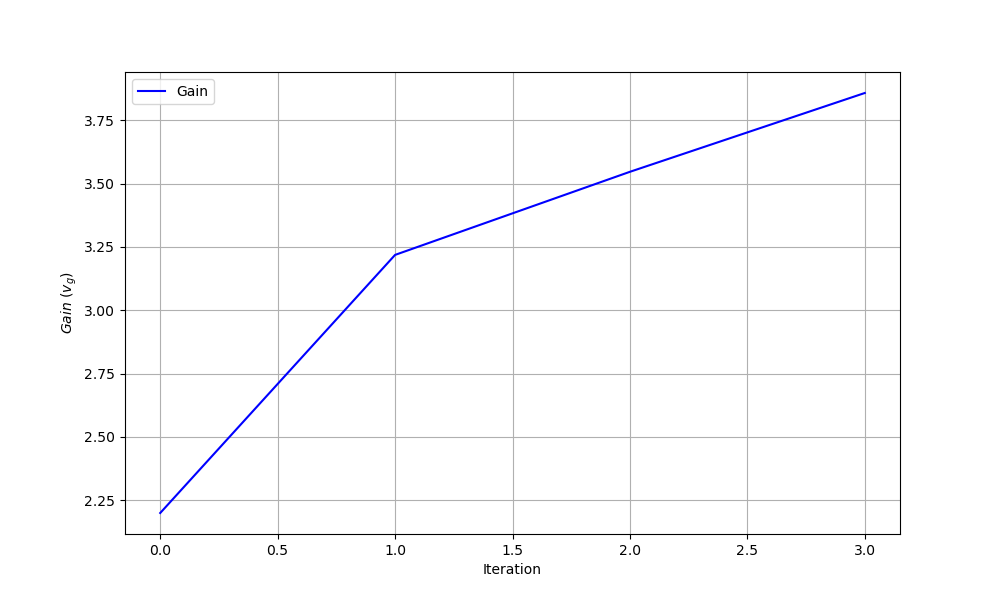

The file beside this chart, header and first rows:
iteration, theta0, theta1, gain
0, 0.0, 0.0, 2.2
1, -0.6179, -0.7741, 3.219
2, -0.8805, -1.179, 3.547
3, -1.502, -1.814, 3.858
